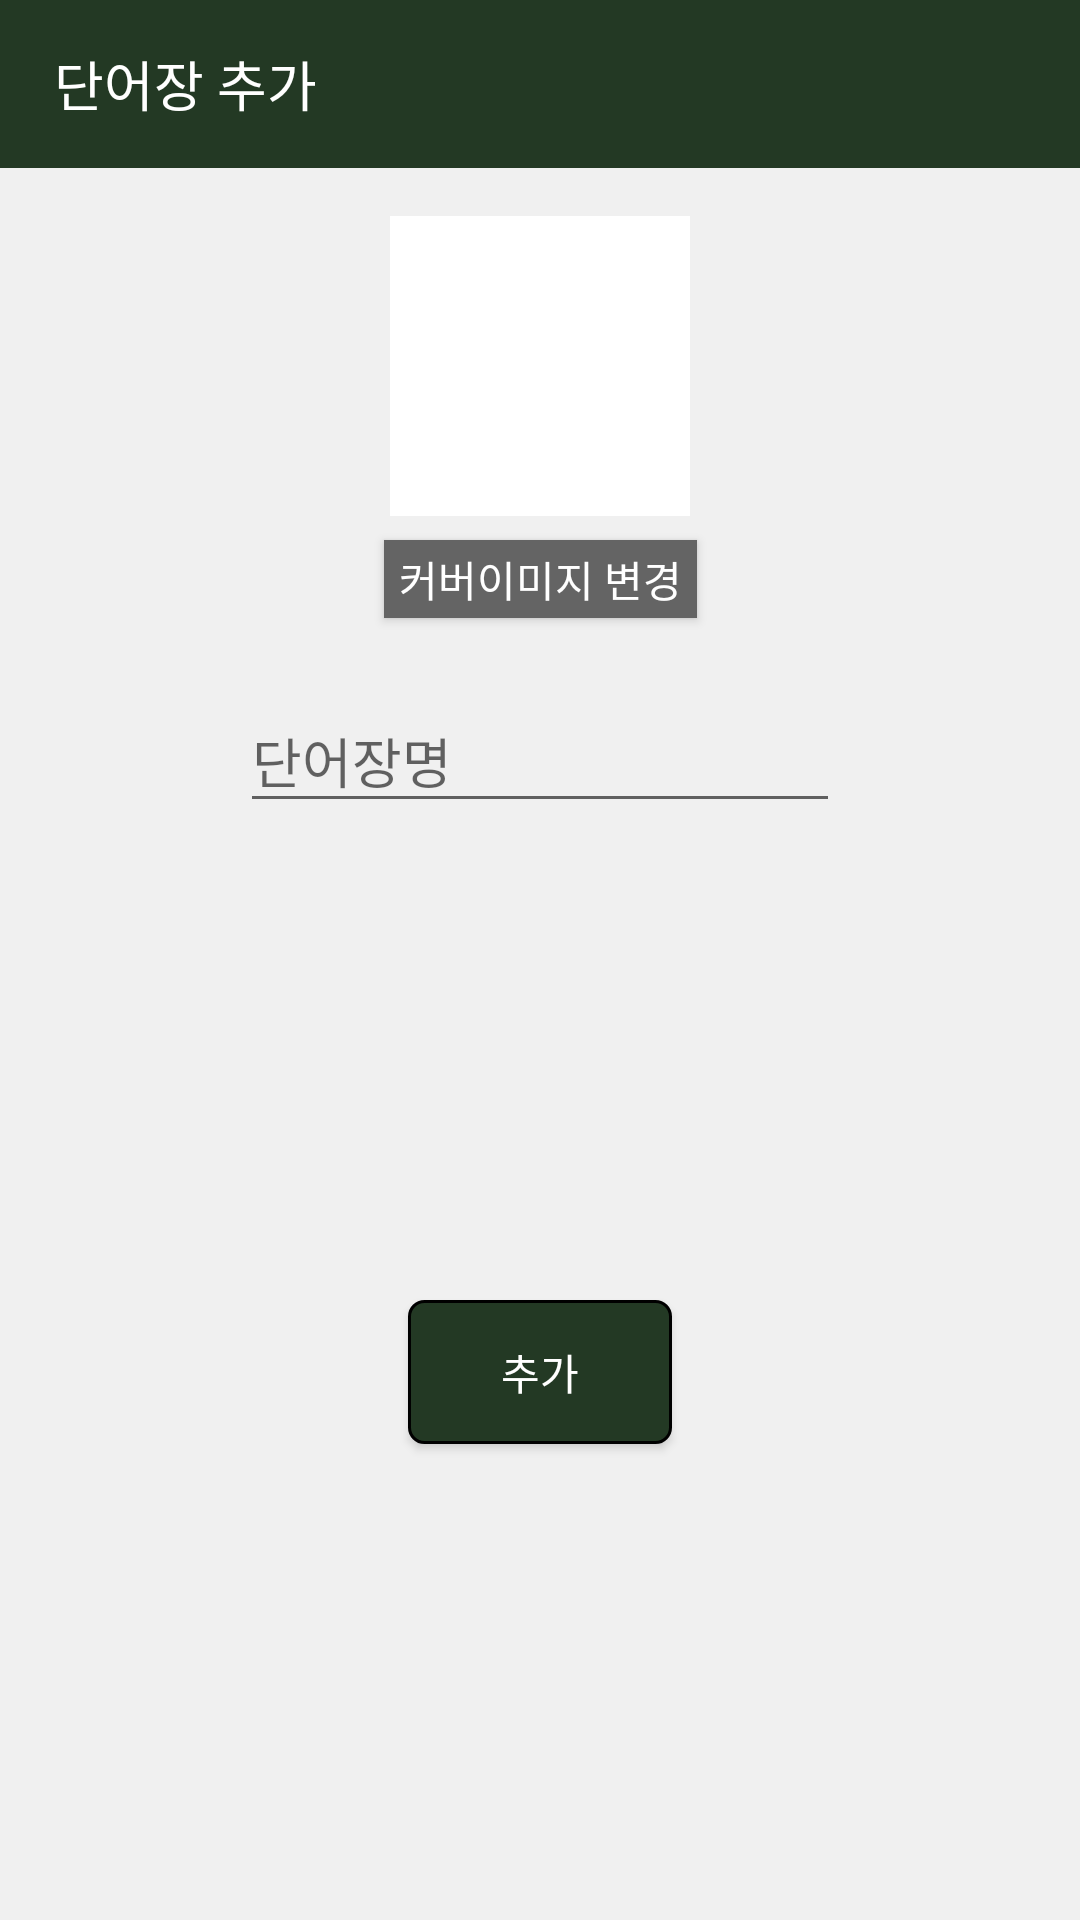

Here is an Android app screen rendered from its layout file. Give the layout XML and the strings, colors and styles it references.
<!-- AndroidManifest.xml: application theme AppTheme -->
<!-- res/layout/dialog_add_vocabook.xml -->
<?xml version="1.0" encoding="utf-8"?>
<androidx.constraintlayout.widget.ConstraintLayout xmlns:android="http://schemas.android.com/apk/res/android"
    xmlns:app="http://schemas.android.com/apk/res-auto"
    xmlns:tools="http://schemas.android.com/tools"
    android:layout_width="wrap_content"
    android:layout_height="wrap_content"
    android:background="#F0F0F0"
    tools:context=".Dialogs.AddVocabookDialog">

    <androidx.appcompat.widget.Toolbar
        android:id="@+id/vocabook_toolbar"
        android:layout_width="0dp"
        android:layout_height="wrap_content"
        android:background="@color/colorPrimaryDark"
        android:minHeight="?attr/actionBarSize"
        android:theme="?attr/actionBarTheme"
        app:layout_constraintEnd_toEndOf="parent"
        app:layout_constraintStart_toStartOf="parent"
        app:layout_constraintTop_toTopOf="parent">

        <TextView
            android:id="@+id/vocabook_tool_bar_title"
            android:layout_width="wrap_content"
            android:layout_height="wrap_content"
            android:fontFamily="@font/jalnan"
            android:padding="2dp"
            android:text="단어장 추가"
            android:textColor="#FFFFFF"
            android:textSize="18sp"
            tools:layout_editor_absoluteX="16dp"
            tools:layout_editor_absoluteY="16dp" />
    </androidx.appcompat.widget.Toolbar>

    <ImageView
        android:id="@+id/image_edit_vocabook_cover"
        android:layout_width="100dp"
        android:layout_height="100dp"
        android:layout_marginTop="16dp"
        android:background="@drawable/border"
        app:layout_constraintEnd_toEndOf="parent"
        app:layout_constraintStart_toStartOf="parent"
        app:layout_constraintTop_toBottomOf="@+id/vocabook_toolbar"
        app:srcCompat="@color/white" />

    <Button
        android:id="@+id/btn_edit_vocabook_cover"
        android:layout_width="wrap_content"
        android:layout_height="26dp"
        android:layout_marginTop="8dp"
        android:background="#646464"
        android:paddingStart="5dp"
        android:paddingEnd="5dp"
        android:text="커버이미지 변경"
        android:textColor="#FFFFFF"
        app:layout_constraintEnd_toEndOf="@+id/image_edit_vocabook_cover"
        app:layout_constraintStart_toStartOf="@+id/image_edit_vocabook_cover"
        app:layout_constraintTop_toBottomOf="@+id/image_edit_vocabook_cover" />

    <com.google.android.material.textfield.TextInputLayout
        android:id="@+id/edit_vocabook_title_layout"
        android:layout_width="200dp"
        android:layout_height="wrap_content"
        android:layout_marginStart="24dp"
        android:layout_marginTop="16dp"
        android:layout_marginEnd="24dp"
        app:layout_constraintEnd_toEndOf="parent"
        app:layout_constraintStart_toStartOf="parent"
        app:layout_constraintTop_toBottomOf="@+id/btn_edit_vocabook_cover">

        <com.google.android.material.textfield.TextInputEditText
            android:id="@+id/edit_vocabook_title"
            android:layout_width="match_parent"
            android:layout_height="wrap_content"
            android:hint="단어장명" />
    </com.google.android.material.textfield.TextInputLayout>

    <Button
        android:id="@+id/btn_add_vocabook"
        android:layout_width="wrap_content"
        android:layout_height="wrap_content"
        android:layout_marginTop="16dp"
        android:layout_marginBottom="16dp"
        android:background="@drawable/rounded_button_login"
        android:text="추가"
        android:textColor="#FFFFFF"
        app:layout_constraintBottom_toBottomOf="parent"
        app:layout_constraintEnd_toEndOf="@+id/edit_vocabook_title_layout"
        app:layout_constraintStart_toStartOf="@+id/edit_vocabook_title_layout"
        app:layout_constraintTop_toBottomOf="@+id/edit_vocabook_title_layout" />

</androidx.constraintlayout.widget.ConstraintLayout>
<!-- resources referenced by this layout -->
<resources>
  <color name="colorPrimaryDark">#233924</color>
  <color name="white">#FFFFFF</color>
  <!-- drawable border (drawable-v24) -->
  <?xml version="1.0" encoding="utf-8"?>
  <layer-list xmlns:android="http://schemas.android.com/apk/res/android" >
  
      <item
          android:bottom="1dp"
          android:left="1dp"
          android:right="1dp"
          android:top="1dp">
          <shape android:shape="rectangle" >
              <stroke
                  android:width="1dp"
                  android:color="#666666" />
  
              <solid android:color="#FFFFFF" />
          </shape>
      </item>
  
  </layer-list>
  <!-- drawable rounded_button_login (drawable-v24) -->
  <?xml version="1.0" encoding="utf-8"?>
  <shape xmlns:android="http://schemas.android.com/apk/res/android"
      android:padding="10dp"
      android:shape="rectangle" >
      <solid android:color="@color/colorPrimaryDark" />
      <corners
          android:bottomLeftRadius="5dp"
          android:bottomRightRadius="5dp"
          android:topLeftRadius="5dp"
          android:topRightRadius="5dp" />
      <stroke
          android:width="1dp"
          android:color="#000000" />
  </shape>
  <style name="AppTheme" parent="Theme.AppCompat.Light.NoActionBar">
          
          <item name="colorPrimary">@color/colorPrimary</item>
          <item name="colorPrimaryDark">@color/colorPrimaryDark</item>
          <item name="colorAccent">@color/colorAccent</item>
          <item name="android:actionOverflowButtonStyle">@style/AppTheme.OverFlow</item>
      </style>
  <color name="colorPrimary">#9cbee2</color>
  <color name="colorAccent">#3C713E</color>
  <style name="AppTheme.OverFlow" parent="Widget.AppCompat.ActionButton.Overflow">
          <item name="android:tint">@color/white</item>
      </style>
</resources>
